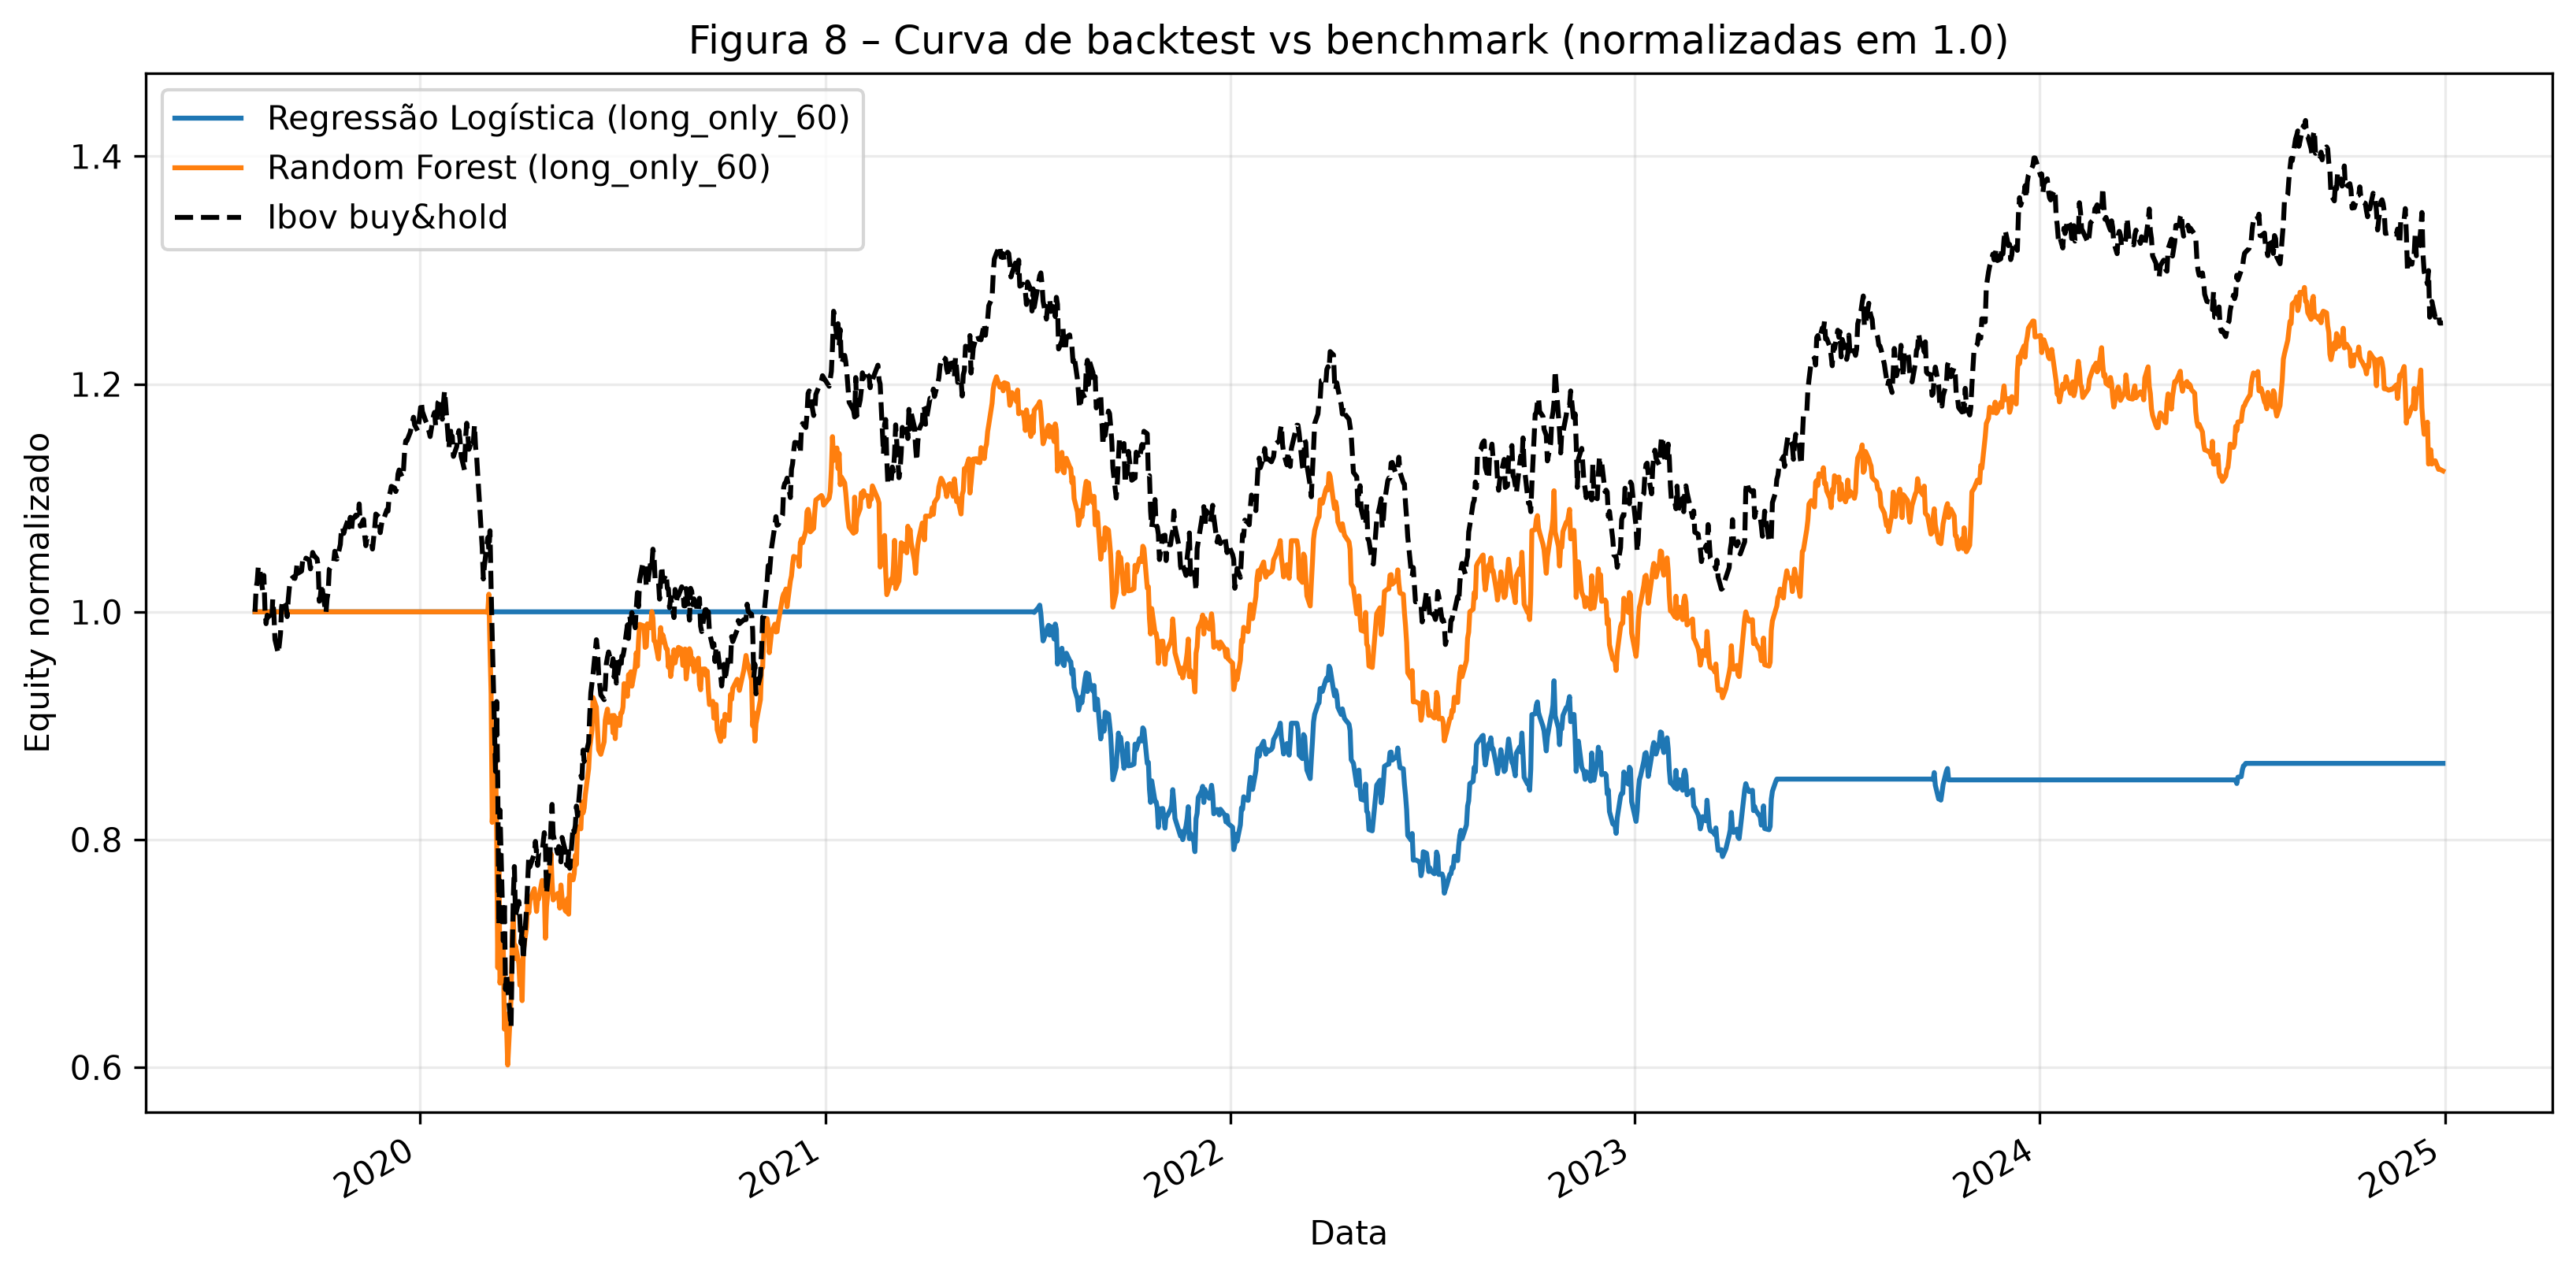

The file beside this chart, header and first rows:
date, equity_ibov, equity_logreg_l2, equity_rf_200
2019-08-05, 1.0, 1.0, 1.0
2019-08-06, 1.021, 1.0, 1.0
2019-08-07, 1.027, 1.0, 1.0
2019-08-08, 1.04, 1.0, 1.0
2019-08-09, 1.039, 1.0, 1.0
2019-08-12, 1.018, 1.0, 1.0
2019-08-13, 1.032, 1.0, 1.0
2019-08-14, 1.002, 1.0, 1.0
2019-08-15, 0.9896, 1.0, 1.0
2019-08-16, 0.9971, 1.0, 1.0
2019-08-19, 0.9937, 1.0, 1.0
2019-08-20, 0.9912, 1.0, 1.0
2019-08-21, 1.011, 1.0, 1.0
2019-08-22, 0.9991, 1.0, 1.0
2019-08-23, 0.9757, 1.0, 1.0
2019-08-26, 0.9634, 1.0, 1.0
2019-08-27, 0.9718, 1.0, 1.0
2019-08-28, 0.981, 1.0, 1.0
2019-08-29, 1.004, 1.0, 1.0
2019-08-30, 1.01, 1.0, 1.0
2019-09-02, 1.005, 1.0, 1.0
2019-09-03, 0.9958, 1.0, 1.0
2019-09-04, 1.011, 1.0, 1.0
2019-09-05, 1.021, 1.0, 1.0
2019-09-06, 1.028, 1.0, 1.0
2019-09-09, 1.031, 1.0, 1.0
2019-09-10, 1.029, 1.0, 1.0
2019-09-11, 1.033, 1.0, 1.0
2019-09-12, 1.043, 1.0, 1.0
2019-09-13, 1.034, 1.0, 1.0
2019-09-16, 1.036, 1.0, 1.0
2019-09-17, 1.045, 1.0, 1.0
2019-09-18, 1.044, 1.0, 1.0
2019-09-19, 1.042, 1.0, 1.0
2019-09-20, 1.047, 1.0, 1.0
2019-09-23, 1.045, 1.0, 1.0
2019-09-24, 1.038, 1.0, 1.0
2019-09-25, 1.044, 1.0, 1.0
2019-09-26, 1.052, 1.0, 1.0
2019-09-27, 1.05, 1.0, 1.0
2019-09-30, 1.046, 1.0, 1.0
2019-10-01, 1.04, 1.0, 1.0
2019-10-02, 1.009, 1.0, 1.0
2019-10-03, 1.014, 1.0, 1.0
2019-10-04, 1.025, 1.0, 1.0
2019-10-07, 1.005, 1.0, 1.0
2019-10-08, 0.9988, 1.0, 1.0
2019-10-09, 1.011, 1.0, 1.0
2019-10-10, 1.017, 1.0, 1.0
2019-10-11, 1.037, 1.0, 1.0
2019-10-14, 1.042, 1.0, 1.0
2019-10-15, 1.044, 1.0, 1.0
2019-10-16, 1.053, 1.0, 1.0
2019-10-17, 1.049, 1.0, 1.0
2019-10-18, 1.046, 1.0, 1.0
2019-10-21, 1.059, 1.0, 1.0
2019-10-22, 1.073, 1.0, 1.0
2019-10-23, 1.074, 1.0, 1.0
2019-10-24, 1.069, 1.0, 1.0
2019-10-25, 1.073, 1.0, 1.0
... 1,281 more rows
